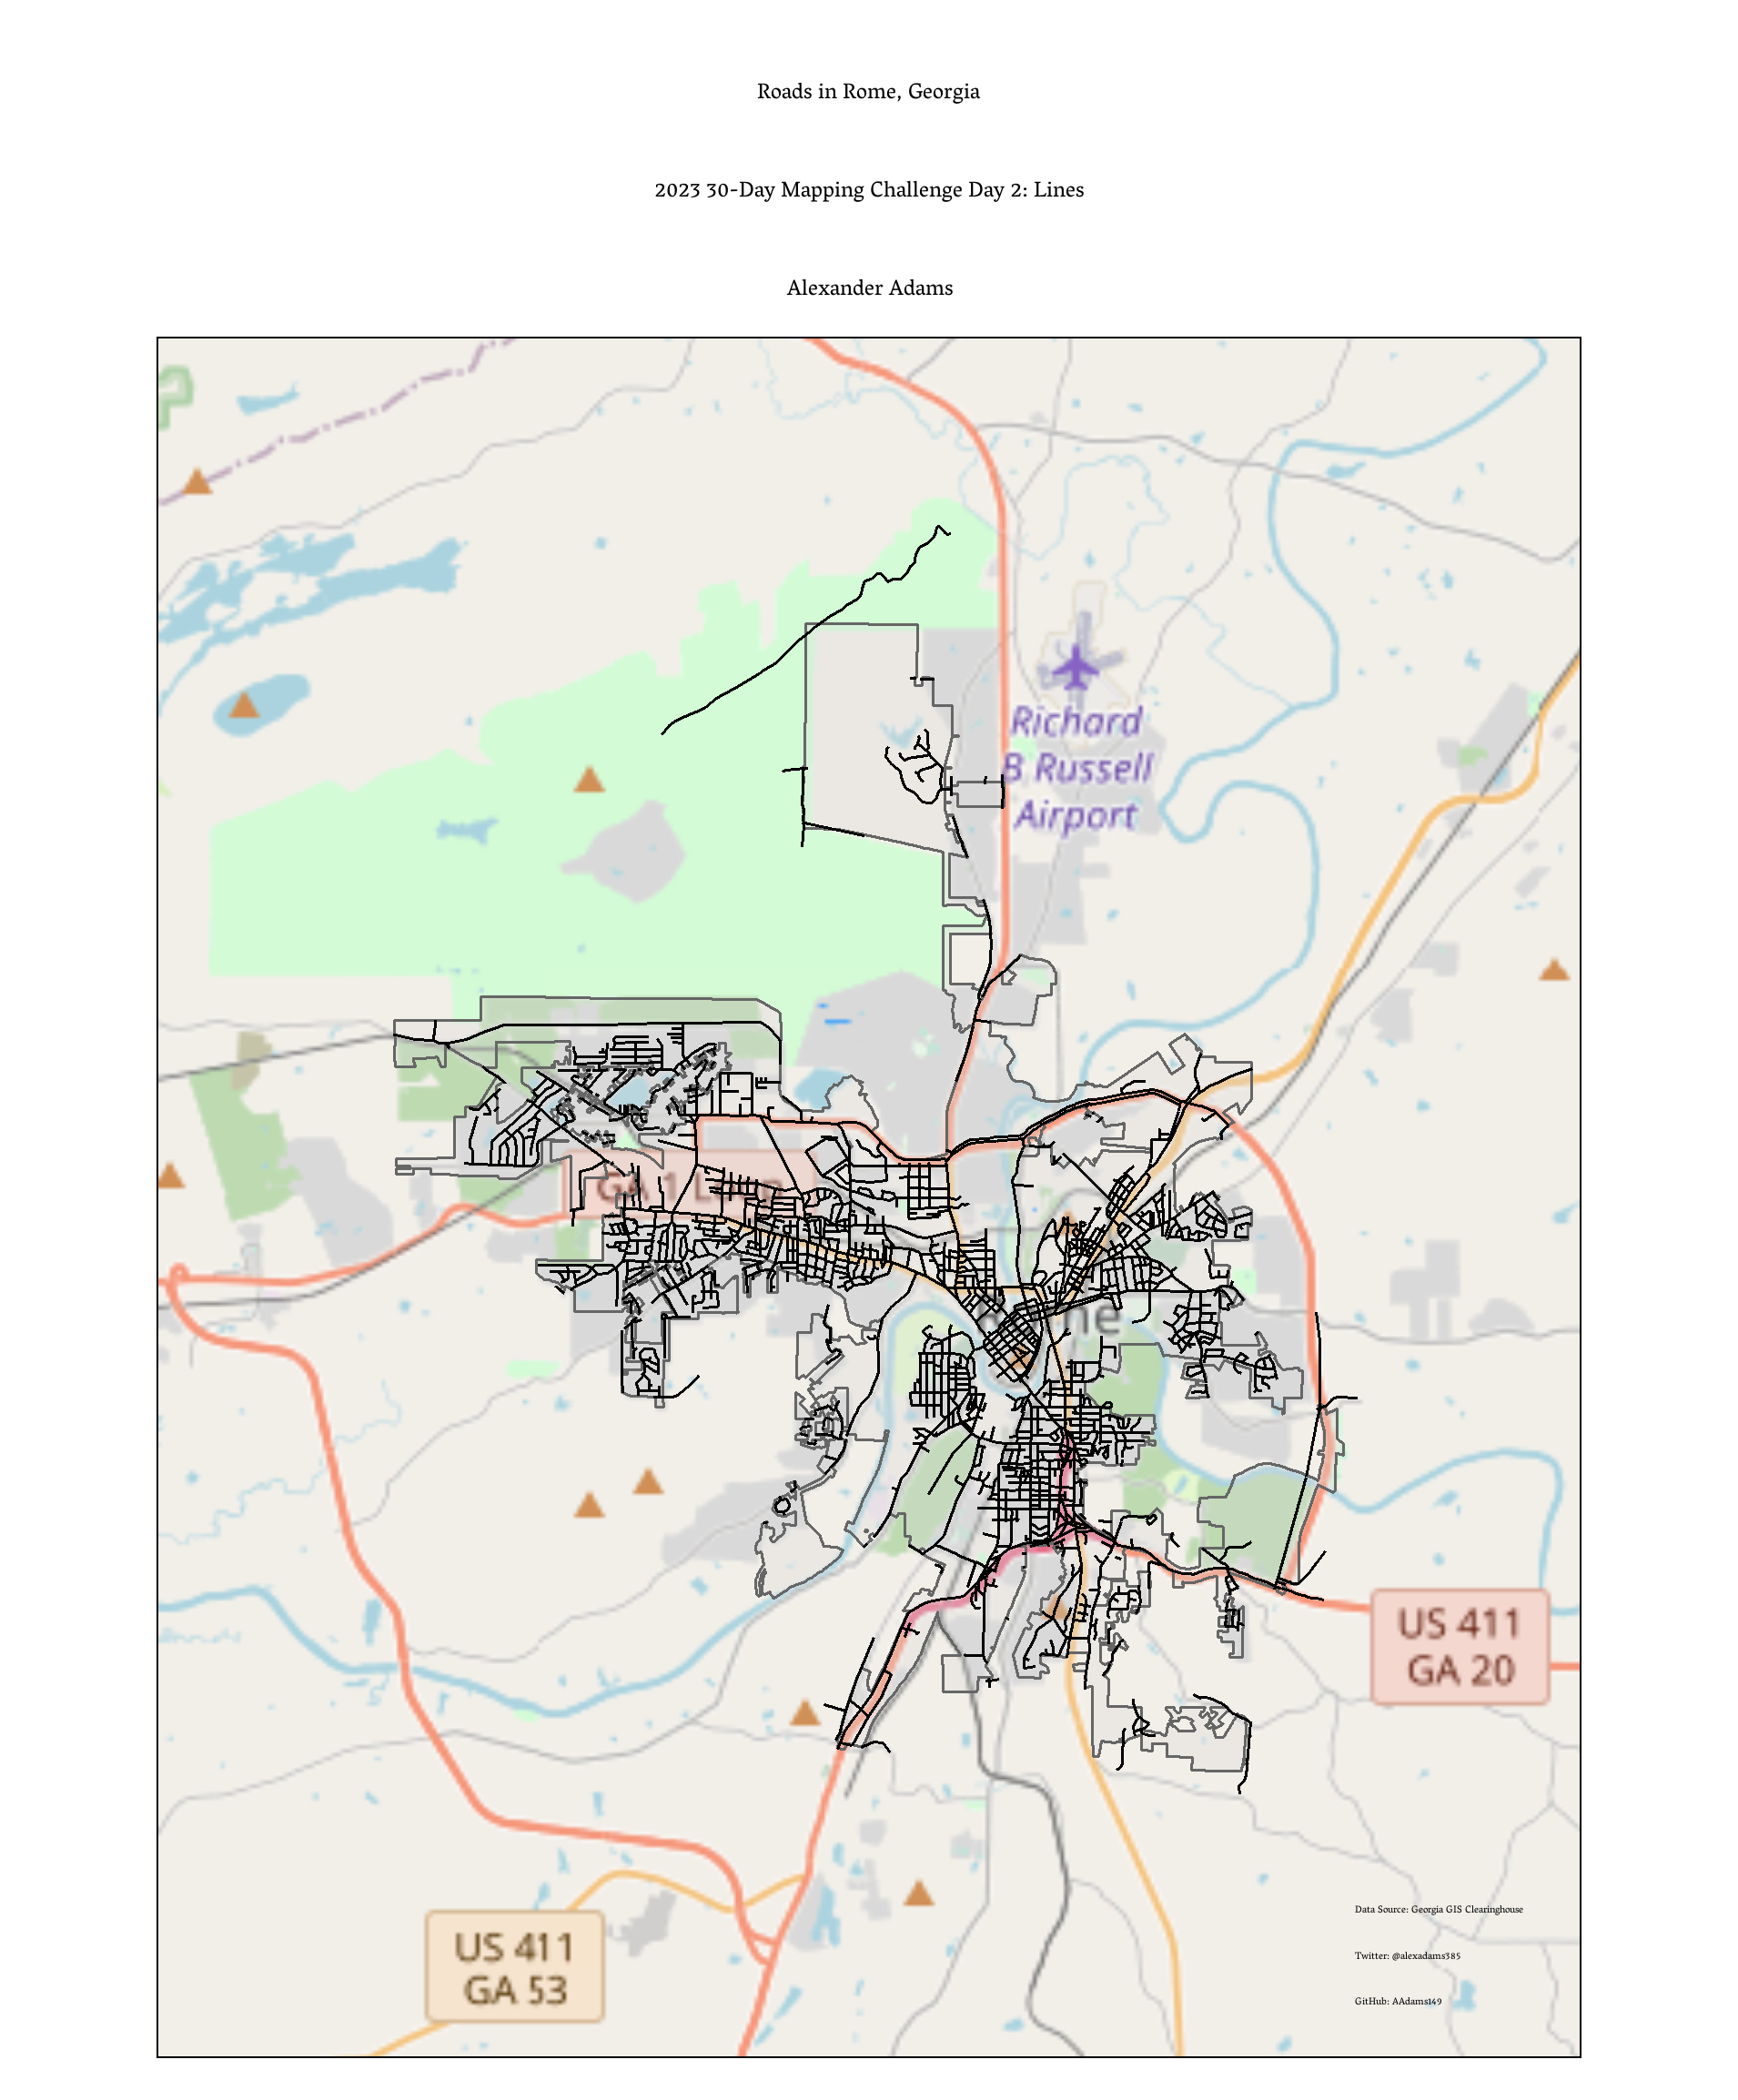

The script that drew this image:



# load libraries ------------------------------------------------------
library(dplyr)
library(ggplot2)
library(OpenStreetMap)
library(sf)
library(showtext)
library(tidyr)
library(tigris)
library(tmap)
library(tmaptools)


# load shapefile for rome ---------------------------------------------

rome <-
  tigris::places("GA") %>%
  filter(NAME == 'Rome')

# load shapefile for rome roads ---------------------------------------

roads <-
  sf::read_sf('day2_lines/data/tgr115rds.shp') %>%
  sf::st_set_crs(st_crs(rome)) %>%
  sf::st_filter(rome)


# set font ------------------------------------------------------------

showtext_auto()
font_add_google("Vesper Libre")
plotfont <- "Vesper Libre"


# set tmap plotting mode ----------------------------------------------

tmap_mode('plot')


# expand bounding box -------------------------------------------------

bbox_new <- st_bbox(rome) # current bounding box

xrange <- bbox_new$xmax - bbox_new$xmin # range of x values
yrange <- bbox_new$ymax - bbox_new$ymin # range of y values

bbox_new[1] <- bbox_new[1] - (0.25 * xrange) # xmin - left
bbox_new[3] <- bbox_new[3] + (0.25 * xrange) # xmax - right
bbox_new[2] <- bbox_new[2] - (0.25 * yrange) # ymin - bottom
bbox_new[4] <- bbox_new[4] + (0.25 * yrange) # ymax - top

bbox_new <- bbox_new %>%
  st_as_sfc()


# instantiate basemap -------------------------------------------------

basemap <-
  sf::st_bbox(bbox_new) %>%
  tmaptools::read_osm()


# plot mao ------------------------------------------------------------

tm_shape(basemap) +
  tm_rgb() +
  tm_shape(rome) +
  tm_polygons(alpha = 0.3) +
  tm_shape(roads) +
  tm_lines() +
  tm_layout(
    legend.position = c("right", "top"),
    main.title = 'Roads in Rome, Georgia\n2023 30-Day Mapping Challenge Day 2: Lines\nAlexander Adams',
    main.title.position = c('center', 'top'),
    title.position = c('center', 'top'),
    fontfamily = 'Vesper Libre'
  ) +
  tm_credits('Data Source: Georgia GIS Clearinghouse\nTwitter: @alexadams385\nGitHub: AAdams149')


# save plot -----------------------------------------------------------

tmap::tmap_save(filename = 'day2_lines/day2_lines.png')
